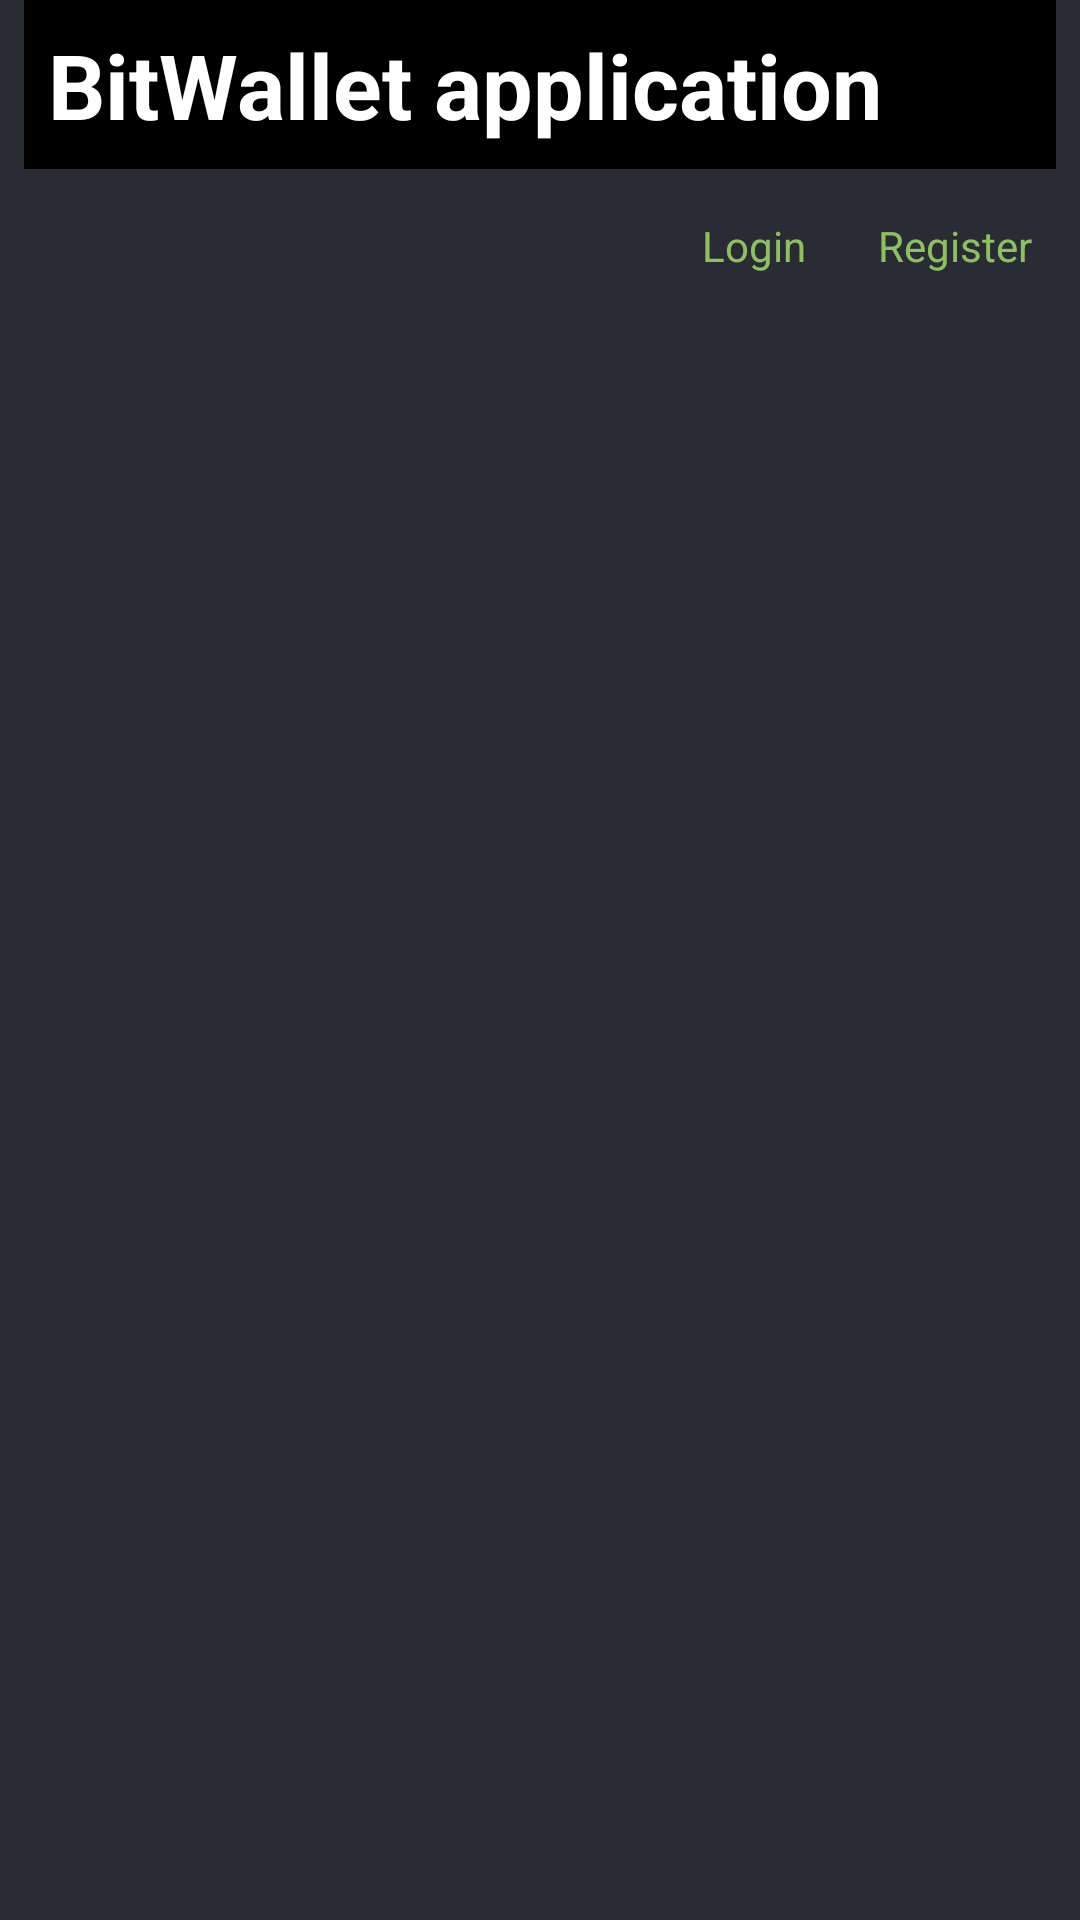

This screen was rendered from an Android layout file. Write that file and the resources it references.
<!-- AndroidManifest.xml: application theme AppTheme -->
<!-- res/layout/activity_main.xml -->
<?xml version="1.0" encoding="utf-8"?>
<android.support.constraint.ConstraintLayout
		xmlns:android="http://schemas.android.com/apk/res/android"
		xmlns:tools="http://schemas.android.com/tools"
		xmlns:app="http://schemas.android.com/apk/res-auto"
		android:layout_width="match_parent"
		android:layout_height="match_parent"
		android:background="@color/mainBackground"
		tools:context=".MainActivity"
>

	<TextView
			app:layout_constraintEnd_toEndOf="parent"
			app:layout_constraintTop_toTopOf="parent"
			app:layout_constraintStart_toStartOf="parent"
			android:text="@string/app_name"
			android:background="@color/colorPrimary"
			android:layout_width="0dp"
			android:layout_height="wrap_content"
			android:id="@+id/AppName"
			android:layout_marginStart="8dp"
			android:layout_marginEnd="8dp"
			android:textSize="30sp"
			android:textStyle="bold"
			android:textColor="@color/colorAccent"
			android:paddingBottom="8dp" android:paddingTop="8dp"
			android:paddingLeft="8dp" android:paddingRight="8dp"/>
	<TextView
			app:layout_constraintTop_toBottomOf="@+id/AppName"
			app:layout_constraintEnd_toEndOf="parent"
			android:text="Register"
			android:layout_width="wrap_content"
			android:layout_height="wrap_content"
			android:id="@+id/register"
			android:layout_marginEnd="8dp"
			android:layout_marginRight="8dp"
			android:textColor="@color/mainAuthHint"
			android:paddingBottom="8dp"
			android:paddingLeft="8dp"
			android:paddingRight="8dp"
			android:paddingTop="8dp"
			android:layout_marginTop="8dp"
	/>
	<TextView
			app:layout_constraintTop_toBottomOf="@+id/AppName"
			app:layout_constraintEnd_toStartOf="@+id/register"
			android:text="Login"
			android:layout_width="wrap_content"
			android:layout_height="wrap_content"
			android:textColor="@color/mainAuthHint"
			android:paddingBottom="8dp"
			android:paddingLeft="8dp"
			android:paddingRight="8dp"
			android:paddingTop="8dp"
			android:layout_marginTop="8dp"
			android:layout_marginEnd="8dp"
			android:layout_marginRight="8dp"
			android:id="@+id/login"/>

</android.support.constraint.ConstraintLayout>
<!-- resources referenced by this layout -->
<resources>
  <color name="colorAccent">#FFFFFF</color>
  <color name="colorPrimary">#000000</color>
  <color name="mainAuthHint">#8EC05F</color>
  <color name="mainBackground">#292C35</color>
  <string name="app_name">BitWallet application</string>
</resources>
